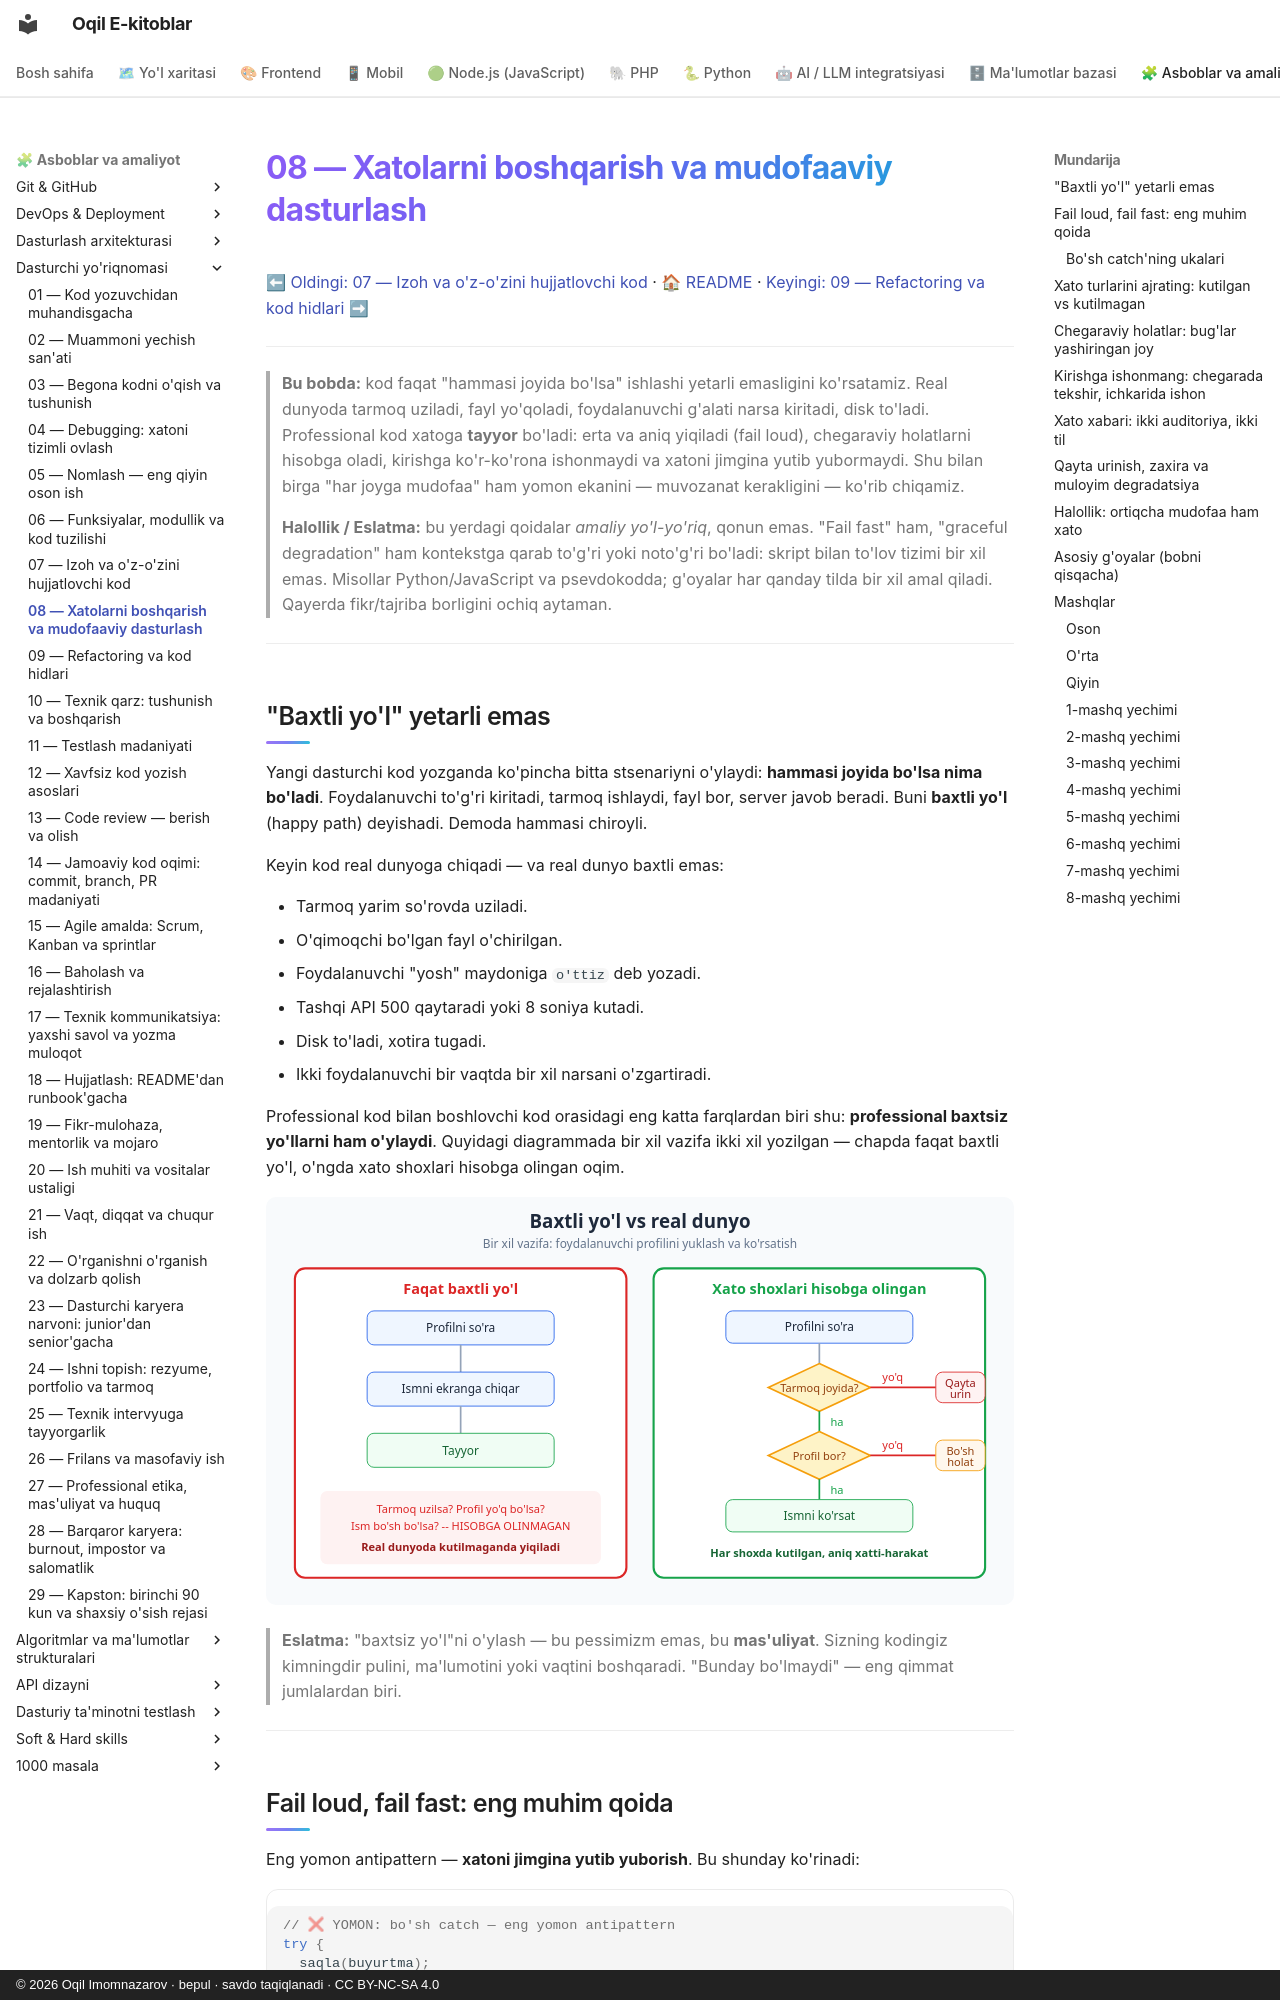

repository: iOqil/e-book · page: dasturchi-yoriqnomasi/08-xatolarni-boshqarish/index.html · generator: mkdocs · copyright: © 2026 Oqil Imomnazarov · bepul · savdo taqiqlanadi · CC BY-NC-SA 4.0

# 08 — Xatolarni boshqarish va mudofaaviy dasturlash

[⬅ Oldingi: 07 — Izoh va o'z-o'zini hujjatlovchi kod](./07-izoh-ozini-hujjatlovchi-kod.md) · [🏠 README](./README.md) · [Keyingi: 09 — Refactoring va kod hidlari ➡](./09-refactoring-kod-hidlari.md)

---

> **Bu bobda:** kod faqat "hammasi joyida bo'lsa" ishlashi yetarli emasligini ko'rsatamiz. Real dunyoda tarmoq uziladi, fayl yo'qoladi, foydalanuvchi g'alati narsa kiritadi, disk to'ladi. Professional kod xatoga **tayyor** bo'ladi: erta va aniq yiqiladi (fail loud), chegaraviy holatlarni hisobga oladi, kirishga ko'r-ko'rona ishonmaydi va xatoni jimgina yutib yubormaydi. Shu bilan birga "har joyga mudofaa" ham yomon ekanini — muvozanat kerakligini — ko'rib chiqamiz.
>
> **Halollik / Eslatma:** bu yerdagi qoidalar *amaliy yo'l-yo'riq*, qonun emas. "Fail fast" ham, "graceful degradation" ham kontekstga qarab to'g'ri yoki noto'g'ri bo'ladi: skript bilan to'lov tizimi bir xil emas. Misollar Python/JavaScript va psevdokodda; g'oyalar har qanday tilda bir xil amal qiladi. Qayerda fikr/tajriba borligini ochiq aytaman.

---

## "Baxtli yo'l" yetarli emas

Yangi dasturchi kod yozganda ko'pincha bitta stsenariyni o'ylaydi: **hammasi joyida bo'lsa nima bo'ladi**. Foydalanuvchi to'g'ri kiritadi, tarmoq ishlaydi, fayl bor, server javob beradi. Buni **baxtli yo'l** (happy path) deyishadi. Demoda hammasi chiroyli.

Keyin kod real dunyoga chiqadi — va real dunyo baxtli emas:

- Tarmoq yarim so'rovda uziladi.
- O'qimoqchi bo'lgan fayl o'chirilgan.
- Foydalanuvchi "yosh" maydoniga `o'ttiz` deb yozadi.
- Tashqi API 500 qaytaradi yoki 8 soniya kutadi.
- Disk to'ladi, xotira tugadi.
- Ikki foydalanuvchi bir vaqtda bir xil narsani o'zgartiradi.

Professional kod bilan boshlovchi kod orasidagi eng katta farqlardan biri shu: **professional baxtsiz yo'llarni ham o'ylaydi**. Quyidagi diagrammada bir xil vazifa ikki xil yozilgan — chapda faqat baxtli yo'l, o'ngda xato shoxlari hisobga olingan oqim.

![Baxtli yo'l va xato shoxlari hisobga olingan oqimning taqqoslamasi](./rasmlar/dy08-happy-vs-real.svg)

> **Eslatma:** "baxtsiz yo'l"ni o'ylash — bu pessimizm emas, bu **mas'uliyat**. Sizning kodingiz kimningdir pulini, ma'lumotini yoki vaqtini boshqaradi. "Bunday bo'lmaydi" — eng qimmat jumlalardan biri.

---
